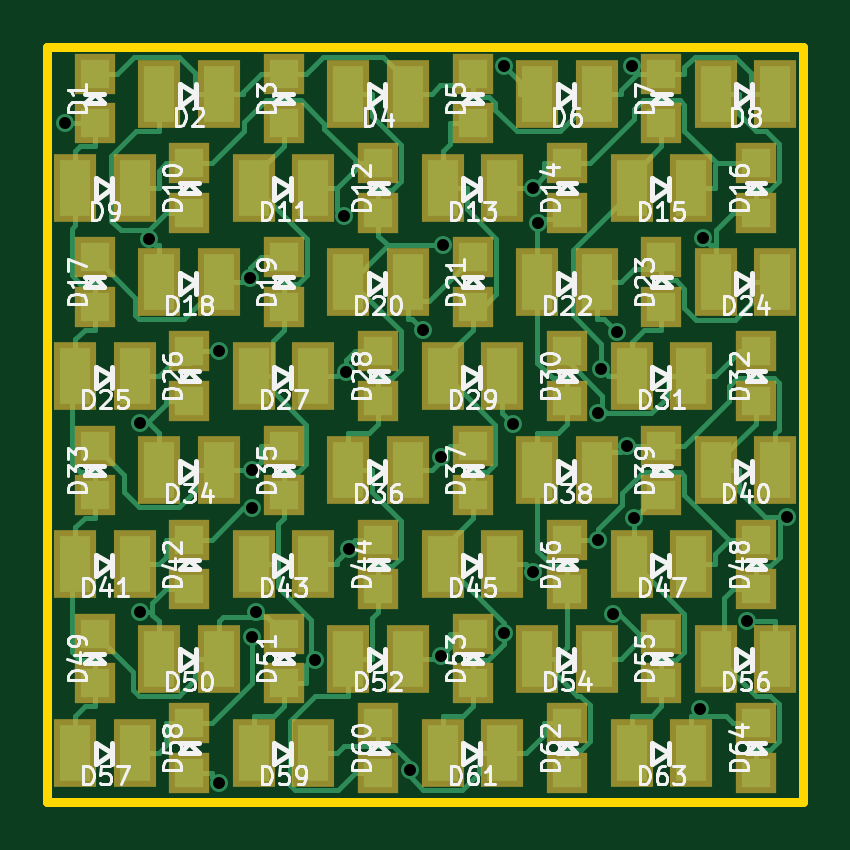
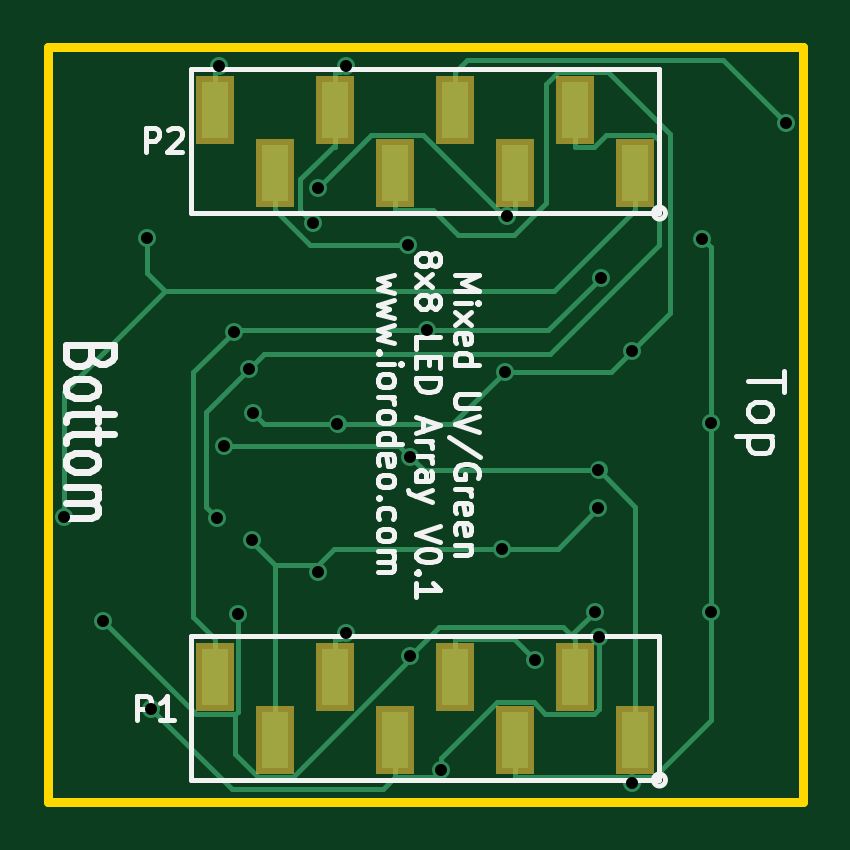
Circuit board: 8 layer files. Board 32.0 x 32.0 mm.
- bottom_copper: led_array-B_Cu.gbl (5955 bytes)
- bottom_mask: led_array-B_Mask.gbs (573 bytes)
- bottom_silk: led_array-B_SilkS.gbo (11701 bytes)
- outline: led_array-Edge_Cuts.gbr (420 bytes)
- top_copper: led_array-F_Cu.gtl (23415 bytes)
- top_mask: led_array-F_Mask.gts (2625 bytes)
- top_silk: led_array-F_SilkS.gto (56661 bytes)
- drill: led_array.drl (792 bytes)

=== bottom_copper: led_array-B_Cu.gbl ===
G04 (created by PCBNEW (2013-mar-13)-testing) date Tue 16 Sep 2014 11:53:17 AM PDT*
%MOIN*%
G04 Gerber Fmt 3.4, Leading zero omitted, Abs format*
%FSLAX34Y34*%
G01*
G70*
G90*
G04 APERTURE LIST*
%ADD10C,0.005906*%
%ADD11R,0.045000X0.095000*%
%ADD12C,0.030000*%
%ADD13C,0.009000*%
G04 APERTURE END LIST*
G54D10*
G54D11*
X22799Y-31549D03*
X23799Y-30499D03*
X24799Y-31549D03*
X25799Y-30499D03*
X26799Y-31549D03*
X27799Y-30499D03*
X28799Y-31549D03*
X29799Y-30499D03*
X22799Y-22100D03*
X23799Y-21050D03*
X24799Y-22100D03*
X25799Y-21050D03*
X26799Y-22100D03*
X27799Y-21050D03*
X28799Y-22100D03*
X29799Y-21050D03*
G54D12*
X26555Y-26836D03*
X29661Y-26649D03*
X23414Y-27062D03*
X26597Y-23307D03*
X27617Y-20315D03*
X28171Y-22940D03*
X22855Y-25080D03*
X27764Y-26295D03*
X29181Y-26101D03*
X24980Y-25424D03*
X20293Y-21278D03*
X24942Y-22828D03*
X28088Y-22355D03*
X29780Y-27860D03*
X29235Y-25367D03*
X30932Y-23192D03*
X32320Y-27836D03*
X29428Y-29461D03*
X31665Y-29581D03*
X26555Y-30161D03*
X23474Y-29419D03*
X22852Y-32276D03*
X21540Y-29415D03*
X21540Y-26277D03*
X21686Y-23201D03*
X24466Y-30230D03*
X26043Y-32053D03*
X30871Y-31038D03*
X23405Y-29838D03*
X27617Y-29773D03*
X28087Y-28749D03*
X25021Y-28374D03*
X29185Y-28217D03*
X23416Y-27696D03*
X23373Y-23851D03*
X26266Y-24728D03*
X29487Y-24749D03*
X29746Y-20319D03*
G54D13*
X26742Y-26649D02*
X29661Y-26649D01*
X26555Y-26836D02*
X26742Y-26649D01*
X26329Y-27062D02*
X26555Y-26836D01*
X23414Y-27062D02*
X26329Y-27062D01*
X22799Y-27677D02*
X23414Y-27062D01*
X22799Y-31549D02*
X22799Y-27677D01*
X28799Y-22100D02*
X28799Y-22720D01*
X28799Y-22730D02*
X28799Y-22720D01*
X28222Y-23307D02*
X28799Y-22730D01*
X26597Y-23307D02*
X28222Y-23307D01*
X27731Y-20429D02*
X27617Y-20315D01*
X27799Y-20429D02*
X27731Y-20429D01*
X27799Y-20739D02*
X27799Y-20429D01*
X27799Y-20739D02*
X27799Y-21050D01*
X27799Y-21050D02*
X27799Y-21670D01*
X28383Y-22728D02*
X28171Y-22940D01*
X28383Y-22208D02*
X28383Y-22728D01*
X27845Y-21670D02*
X28383Y-22208D01*
X27799Y-21670D02*
X27845Y-21670D01*
X28987Y-26295D02*
X27764Y-26295D01*
X29181Y-26101D02*
X28987Y-26295D01*
X25851Y-26295D02*
X27764Y-26295D01*
X24980Y-25424D02*
X25851Y-26295D01*
X23199Y-25424D02*
X24980Y-25424D01*
X22855Y-25080D02*
X23199Y-25424D01*
X22218Y-24443D02*
X22855Y-25080D01*
X22218Y-21461D02*
X22218Y-24443D01*
X23250Y-20429D02*
X22218Y-21461D01*
X24092Y-20429D02*
X23250Y-20429D01*
X24282Y-20619D02*
X24092Y-20429D01*
X24282Y-22602D02*
X24282Y-20619D01*
X24816Y-23136D02*
X24282Y-22602D01*
X25762Y-23136D02*
X24816Y-23136D01*
X26178Y-22720D02*
X25762Y-23136D01*
X26799Y-22720D02*
X26178Y-22720D01*
X26799Y-22100D02*
X26799Y-22720D01*
X21340Y-20231D02*
X20293Y-21278D01*
X25600Y-20231D02*
X21340Y-20231D01*
X25799Y-20429D02*
X25600Y-20231D01*
X25799Y-21050D02*
X25799Y-20429D01*
X24799Y-22100D02*
X24799Y-22720D01*
X24906Y-22828D02*
X24942Y-22828D01*
X24799Y-22720D02*
X24906Y-22828D01*
X27211Y-21479D02*
X28088Y-22355D01*
X26346Y-21479D02*
X27211Y-21479D01*
X24998Y-22828D02*
X26346Y-21479D01*
X24942Y-22828D02*
X24998Y-22828D01*
X29964Y-26096D02*
X29235Y-25367D01*
X29964Y-27675D02*
X29964Y-26096D01*
X29780Y-27860D02*
X29964Y-27675D01*
X23799Y-21050D02*
X23799Y-21670D01*
X23484Y-21670D02*
X23799Y-21670D01*
X23285Y-21470D02*
X23484Y-21670D01*
X22499Y-21470D02*
X23285Y-21470D01*
X22409Y-21561D02*
X22499Y-21470D01*
X22409Y-23311D02*
X22409Y-21561D01*
X24226Y-25129D02*
X22409Y-23311D01*
X28996Y-25129D02*
X24226Y-25129D01*
X29235Y-25367D02*
X28996Y-25129D01*
X22799Y-22100D02*
X22799Y-22720D01*
X32320Y-25761D02*
X32320Y-27836D01*
X30636Y-24076D02*
X32320Y-25761D01*
X30932Y-23780D02*
X30932Y-23192D01*
X30636Y-24076D02*
X30932Y-23780D01*
X24155Y-24076D02*
X30636Y-24076D01*
X22799Y-22720D02*
X24155Y-24076D01*
X29428Y-31082D02*
X29472Y-31125D01*
X29428Y-29461D02*
X29428Y-31082D01*
X30121Y-31125D02*
X31665Y-29581D01*
X29472Y-31125D02*
X30121Y-31125D01*
X29472Y-31784D02*
X29472Y-31125D01*
X29087Y-32169D02*
X29472Y-31784D01*
X28513Y-32169D02*
X29087Y-32169D01*
X26555Y-30210D02*
X28513Y-32169D01*
X26555Y-30161D02*
X26555Y-30210D01*
X23799Y-30499D02*
X23799Y-29878D01*
X23866Y-29811D02*
X23474Y-29419D01*
X23799Y-29878D02*
X23866Y-29811D01*
X26071Y-29677D02*
X26555Y-30161D01*
X24000Y-29677D02*
X26071Y-29677D01*
X23866Y-29811D02*
X24000Y-29677D01*
X24799Y-31549D02*
X24799Y-32169D01*
X22852Y-32276D02*
X22852Y-32169D01*
X22852Y-32169D02*
X24799Y-32169D01*
X21540Y-31216D02*
X21540Y-29415D01*
X22493Y-32169D02*
X21540Y-31216D01*
X22852Y-32169D02*
X22493Y-32169D01*
X21540Y-29415D02*
X21540Y-26277D01*
X21540Y-23347D02*
X21686Y-23201D01*
X21540Y-26277D02*
X21540Y-23347D01*
X25799Y-30499D02*
X25799Y-29878D01*
X24818Y-29878D02*
X25799Y-29878D01*
X24466Y-30230D02*
X24818Y-29878D01*
X26159Y-32169D02*
X26043Y-32053D01*
X26799Y-32169D02*
X26159Y-32169D01*
X26799Y-31549D02*
X26799Y-32169D01*
X29530Y-32378D02*
X30871Y-31038D01*
X27008Y-32378D02*
X29530Y-32378D01*
X26799Y-32169D02*
X27008Y-32378D01*
X23405Y-31035D02*
X23405Y-29838D01*
X23489Y-31119D02*
X23405Y-31035D01*
X24300Y-31119D02*
X23489Y-31119D01*
X24490Y-30928D02*
X24300Y-31119D01*
X25110Y-30928D02*
X24490Y-30928D01*
X26043Y-31862D02*
X25110Y-30928D01*
X26043Y-32053D02*
X26043Y-31862D01*
X27723Y-29878D02*
X27617Y-29773D01*
X27799Y-29878D02*
X27723Y-29878D01*
X27799Y-30499D02*
X27799Y-29878D01*
X28087Y-28636D02*
X28087Y-28749D01*
X29185Y-28250D02*
X29185Y-28217D01*
X28799Y-28636D02*
X29185Y-28250D01*
X28799Y-31549D02*
X28799Y-28636D01*
X28799Y-28636D02*
X28087Y-28636D01*
X27824Y-28374D02*
X25021Y-28374D01*
X28087Y-28636D02*
X27824Y-28374D01*
X24094Y-28374D02*
X23416Y-27696D01*
X25021Y-28374D02*
X24094Y-28374D01*
X29799Y-30499D02*
X29799Y-29878D01*
X24250Y-24728D02*
X26266Y-24728D01*
X23373Y-23851D02*
X24250Y-24728D01*
X29466Y-24728D02*
X29487Y-24749D01*
X26266Y-24728D02*
X29466Y-24728D01*
X30165Y-29512D02*
X29799Y-29878D01*
X30165Y-25427D02*
X30165Y-29512D01*
X29487Y-24749D02*
X30165Y-25427D01*
X29746Y-20377D02*
X29746Y-20319D01*
X29799Y-20429D02*
X29746Y-20377D01*
X29799Y-21050D02*
X29799Y-20429D01*
M02*

=== bottom_mask: led_array-B_Mask.gbs ===
G04 (created by PCBNEW (2013-mar-13)-testing) date Tue 16 Sep 2014 11:53:17 AM PDT*
%MOIN*%
G04 Gerber Fmt 3.4, Leading zero omitted, Abs format*
%FSLAX34Y34*%
G01*
G70*
G90*
G04 APERTURE LIST*
%ADD10C,0.005906*%
%ADD11R,0.065000X0.115000*%
G04 APERTURE END LIST*
G54D10*
G54D11*
X22799Y-31549D03*
X23799Y-30499D03*
X24799Y-31549D03*
X25799Y-30499D03*
X26799Y-31549D03*
X27799Y-30499D03*
X28799Y-31549D03*
X29799Y-30499D03*
X22799Y-22100D03*
X23799Y-21050D03*
X24799Y-22100D03*
X25799Y-21050D03*
X26799Y-22100D03*
X27799Y-21050D03*
X28799Y-22100D03*
X29799Y-21050D03*
M02*

=== bottom_silk: led_array-B_SilkS.gbo (11701 bytes, source omitted) ===
=== outline: led_array-Edge_Cuts.gbr ===
G04 (created by PCBNEW (2013-mar-13)-testing) date Tue 16 Sep 2014 11:53:17 AM PDT*
%MOIN*%
G04 Gerber Fmt 3.4, Leading zero omitted, Abs format*
%FSLAX34Y34*%
G01*
G70*
G90*
G04 APERTURE LIST*
%ADD10C,0.005906*%
%ADD11C,0.015000*%
G04 APERTURE END LIST*
G54D10*
G54D11*
X20000Y-20000D02*
X20000Y-32598D01*
X32598Y-20000D02*
X32598Y-32598D01*
X20000Y-32598D02*
X32598Y-32598D01*
X20000Y-20000D02*
X32598Y-20000D01*
M02*

=== top_copper: led_array-F_Cu.gtl (23415 bytes, source omitted) ===
=== top_mask: led_array-F_Mask.gts ===
G04 (created by PCBNEW (2013-mar-13)-testing) date Tue 16 Sep 2014 11:53:17 AM PDT*
%MOIN*%
G04 Gerber Fmt 3.4, Leading zero omitted, Abs format*
%FSLAX34Y34*%
G01*
G70*
G90*
G04 APERTURE LIST*
%ADD10C,0.005906*%
%ADD11R,0.067200X0.067200*%
%ADD12R,0.070197X0.114488*%
G04 APERTURE END LIST*
G54D10*
G54D11*
X31810Y-32102D03*
X31810Y-31276D03*
X28660Y-32102D03*
X28660Y-31276D03*
X25512Y-32102D03*
X25512Y-31276D03*
X22362Y-32102D03*
X22362Y-31276D03*
X30235Y-30612D03*
X30235Y-29786D03*
X27087Y-30612D03*
X27087Y-29786D03*
X23937Y-30612D03*
X23937Y-29786D03*
X20787Y-30612D03*
X20787Y-29786D03*
X31810Y-29043D03*
X31810Y-28217D03*
X28660Y-29043D03*
X28660Y-28217D03*
X25512Y-29043D03*
X25512Y-28217D03*
X22362Y-29043D03*
X22362Y-28217D03*
X30235Y-27475D03*
X30235Y-26649D03*
X27087Y-27475D03*
X27087Y-26649D03*
X23937Y-27475D03*
X23937Y-26649D03*
X20787Y-27475D03*
X20787Y-26649D03*
X31810Y-25905D03*
X31810Y-25079D03*
X28660Y-25905D03*
X28660Y-25079D03*
X25512Y-25905D03*
X25512Y-25079D03*
X22362Y-25905D03*
X22362Y-25079D03*
X30235Y-24338D03*
X30235Y-23512D03*
X27087Y-24338D03*
X27087Y-23512D03*
X23937Y-24338D03*
X23937Y-23512D03*
X20787Y-24338D03*
X20787Y-23512D03*
X31810Y-22768D03*
X31810Y-21942D03*
X28660Y-22768D03*
X28660Y-21942D03*
X25512Y-22768D03*
X25512Y-21942D03*
X22362Y-22768D03*
X22362Y-21942D03*
X30235Y-21278D03*
X30235Y-20452D03*
X27087Y-21278D03*
X27087Y-20452D03*
X23937Y-21278D03*
X23937Y-20452D03*
X20787Y-21278D03*
X20787Y-20452D03*
G54D12*
X21864Y-20787D03*
X22859Y-20787D03*
X25014Y-20787D03*
X26009Y-20787D03*
X28163Y-20787D03*
X29158Y-20787D03*
X31136Y-20787D03*
X32130Y-20787D03*
X20467Y-22355D03*
X21461Y-22355D03*
X23439Y-22355D03*
X24434Y-22355D03*
X26589Y-22355D03*
X27584Y-22355D03*
X29738Y-22355D03*
X30733Y-22355D03*
X21864Y-23925D03*
X22859Y-23925D03*
X25014Y-23925D03*
X26009Y-23925D03*
X28163Y-23925D03*
X29158Y-23925D03*
X31136Y-23925D03*
X32130Y-23925D03*
X20467Y-25492D03*
X21461Y-25492D03*
X23439Y-25492D03*
X24434Y-25492D03*
X26589Y-25492D03*
X27584Y-25492D03*
X29738Y-25492D03*
X30733Y-25492D03*
X21864Y-27062D03*
X22859Y-27062D03*
X25014Y-27062D03*
X26009Y-27062D03*
X28163Y-27062D03*
X29158Y-27062D03*
X31136Y-27062D03*
X32130Y-27062D03*
X20467Y-28630D03*
X21461Y-28630D03*
X23439Y-28630D03*
X24434Y-28630D03*
X26589Y-28630D03*
X27584Y-28630D03*
X29738Y-28630D03*
X30733Y-28630D03*
X21864Y-30199D03*
X22859Y-30199D03*
X25014Y-30199D03*
X26009Y-30199D03*
X28163Y-30199D03*
X29158Y-30199D03*
X31136Y-30199D03*
X32130Y-30199D03*
X20467Y-31767D03*
X21461Y-31767D03*
X23439Y-31767D03*
X24434Y-31767D03*
X26589Y-31767D03*
X27584Y-31767D03*
X29738Y-31767D03*
X30733Y-31767D03*
M02*

=== top_silk: led_array-F_SilkS.gto (56661 bytes, source omitted) ===
=== drill: led_array.drl ===
M48
;DRILL file {Pcbnew (2013-mar-13)-testing} date Tue 16 Sep 2014 11:52:25 AM PDT
;FORMAT={2:4/ absolute / inch / suppress trailing zeros}
FMAT,2
INCH,LZ
T1C0.020
%
G90
G05
M72
T1
X020294Y-021279
X021541Y-026277
X021541Y-029415
X021686Y-023202
X022853Y-032276
X022856Y-02508
X023373Y-023851
X023406Y-029838
X023415Y-027062
X023417Y-027696
X023474Y-02942
X024466Y-030231
X024943Y-022828
X024981Y-025424
X025021Y-028374
X026044Y-032053
X026266Y-024729
X026556Y-026836
X026556Y-030161
X026597Y-023307
X027618Y-020316
X027618Y-029773
X027765Y-026295
X028087Y-028749
X028088Y-022356
X028172Y-022941
X029181Y-026102
X029185Y-028218
X029235Y-025368
X029429Y-029462
X029487Y-024749
X029662Y-026649
X029747Y-02032
X02978Y-02786
X030871Y-031038
X030933Y-023193
X031665Y-029581
X032321Y-027837
T0
M30
